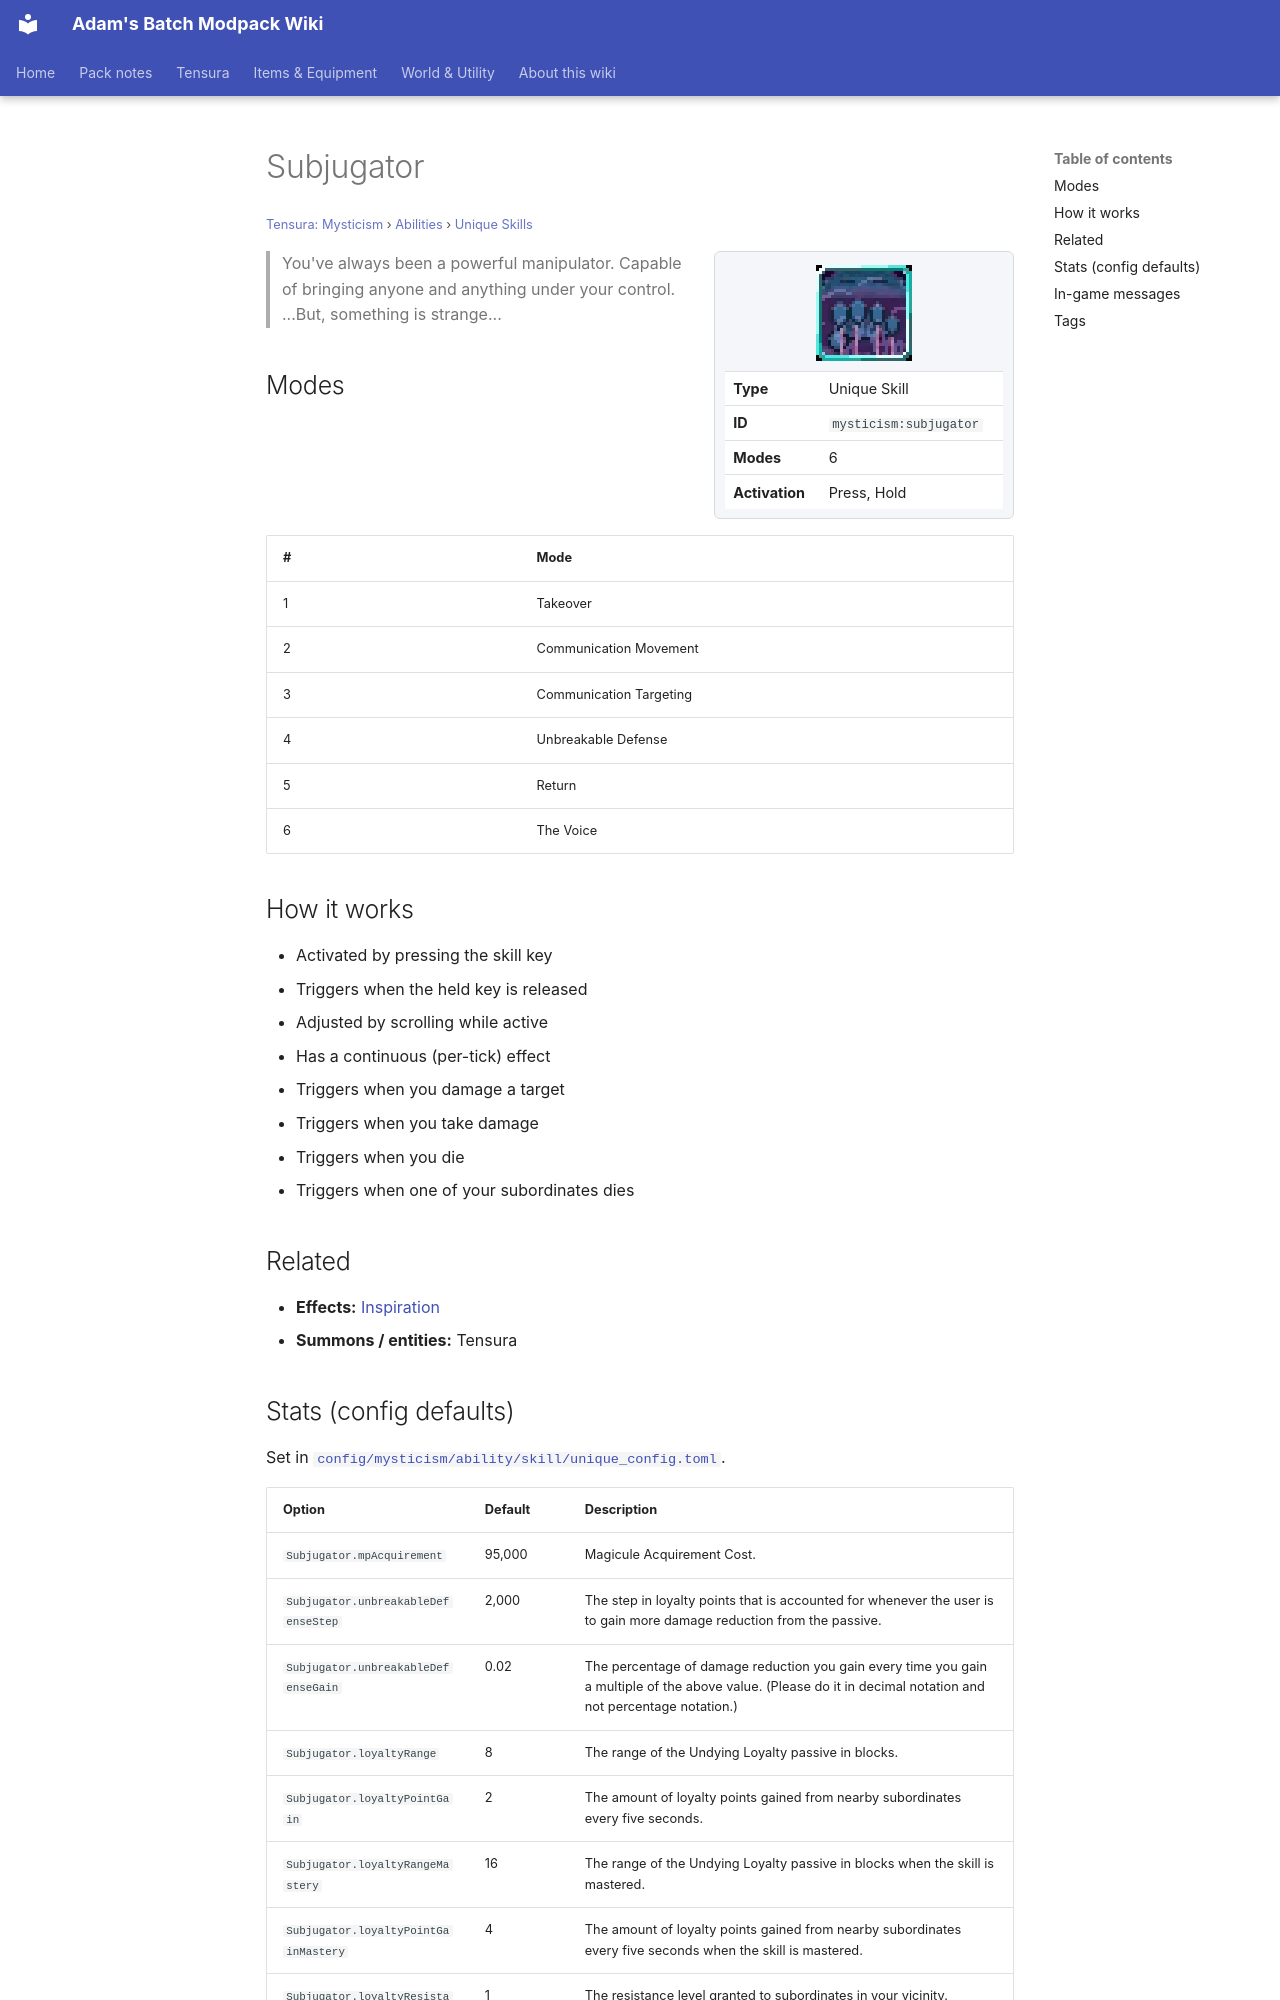

repository: Proteus-Nell/Adams-Batch-MC-Modpack-Wiki · page: tensura-mysticism/abilities/unique-skills/subjugator/index.html · generator: mkdocs

# Subjugator

<small>[Tensura: Mysticism](../../index.md) &rsaquo; [Abilities](../index.md) &rsaquo; [Unique Skills](index.md)</small>

<div class="infobox" markdown>

![Subjugator](../../../assets/icons/mysticism/skill/subjugator.png)

| | |
|---|---|
| **Type** | Unique Skill |
| **ID** | `mysticism:subjugator` |
| **Modes** | 6 |
| **Activation** | Press, Hold |

</div>

> You've always been a powerful manipulator. Capable of bringing anyone and anything under your control. ...But, something is strange...

## Modes

| # | Mode |
|---|---|
| 1 | Takeover |
| 2 | Communication Movement |
| 3 | Communication Targeting |
| 4 | Unbreakable Defense |
| 5 | Return |
| 6 | The Voice |

## How it works

- Activated by pressing the skill key
- Triggers when the held key is released
- Adjusted by scrolling while active
- Has a continuous (per-tick) effect
- Triggers when you damage a target
- Triggers when you take damage
- Triggers when you die
- Triggers when one of your subordinates dies

## Related

- **Effects:** [Inspiration](../../../tensura-reincarnated/effects/inspiration.md)
- **Summons / entities:** Tensura
